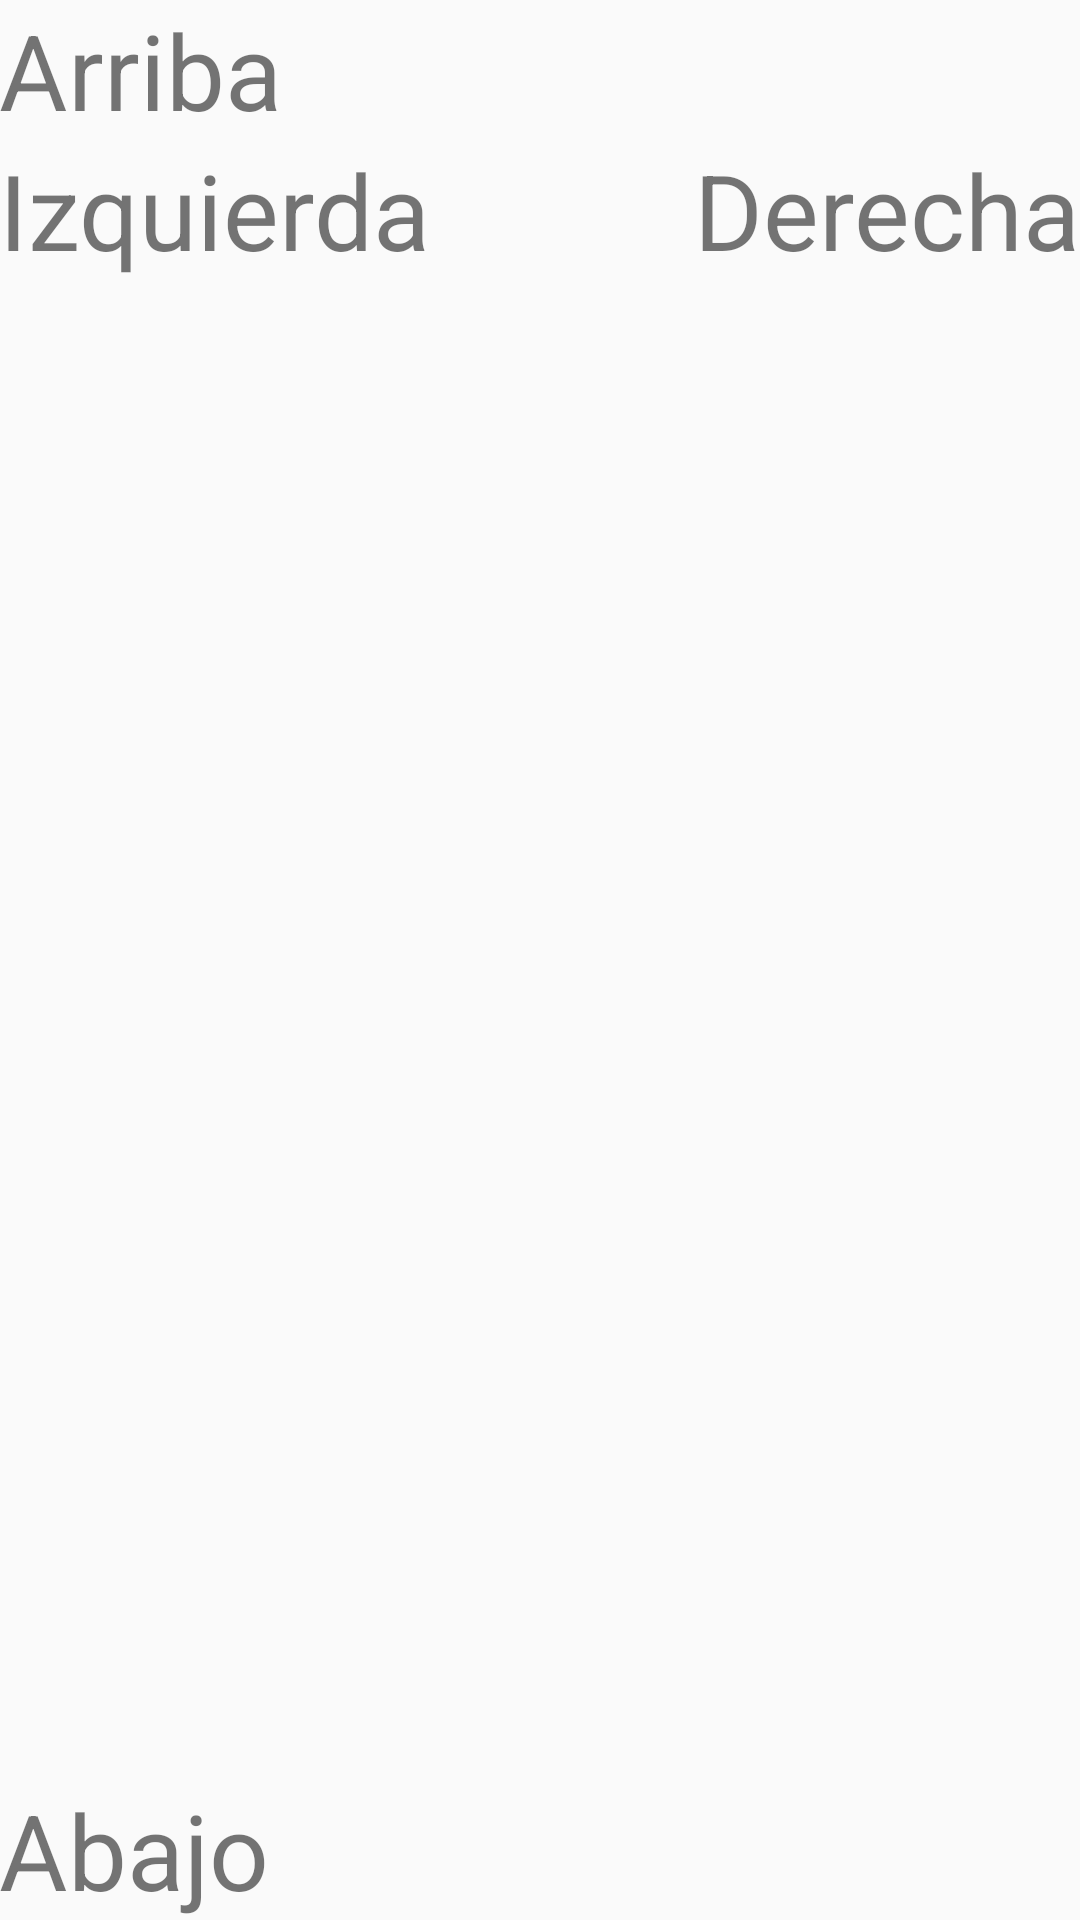

Reconstruct the res/layout file that produces this screen, plus the resources it refers to.
<!-- AndroidManifest.xml: application theme AppTheme -->
<!-- res/layout/activity_main.xml -->
<?xml version="1.0" encoding="utf-8"?>
<RelativeLayout xmlns:android="http://schemas.android.com/apk/res/android"
    xmlns:tools="http://schemas.android.com/tools"
    android:layout_width="match_parent"
    android:layout_height="match_parent"
    android:paddingBottom="@dimen/activity_vertical_margin"
    android:paddingLeft="@dimen/activity_horizontal_margin"
    android:paddingRight="@dimen/activity_horizontal_margin"
    android:paddingTop="@dimen/activity_vertical_margin"
    tools:context="com.android.training.androidtrining.MainActivity">

    <TextView
        android:id="@+id/arriba"
        android:layout_width="wrap_content"
        android:layout_height="wrap_content"
        android:layout_alignParentTop="true"
        android:textSize="35sp"
        android:text="@string/lbl_top" />
    <TextView
        android:id="@+id/bottom"
        android:layout_width="wrap_content"
        android:layout_height="wrap_content"
        android:layout_alignParentBottom="true"
        android:textSize="35sp"
        android:text="@string/lbl_botom" />
    <TextView
        android:id="@+id/left"
        android:layout_width="wrap_content"
        android:layout_height="wrap_content"
        android:layout_alignParentLeft="true"
        android:textSize="35sp"
        android:layout_below="@+id/arriba"
        android:text="@string/lbl_left" />
    <TextView
        android:id="@+id/right"
        android:layout_width="wrap_content"
        android:layout_height="wrap_content"
        android:layout_alignParentRight="true"
        android:textSize="35sp"
        android:layout_below="@+id/arriba"
        android:text="@string/lbl_right" />
</RelativeLayout>
<!-- resources referenced by this layout -->
<resources>
  <string name="lbl_botom">Abajo</string>
  <string name="lbl_left">Izquierda</string>
  <string name="lbl_right">Derecha</string>
  <string name="lbl_top">Arriba</string>
  <style name="AppTheme" parent="Theme.AppCompat.Light.DarkActionBar">
          
          <item name="colorPrimary">@color/colorPrimary</item>
          <item name="colorPrimaryDark">@color/colorPrimaryDark</item>
          <item name="colorAccent">@color/colorAccent</item>
      </style>
  <color name="colorPrimary">#3F51B5</color>
  <color name="colorPrimaryDark">#303F9F</color>
  <color name="colorAccent">#FF4081</color>
</resources>
